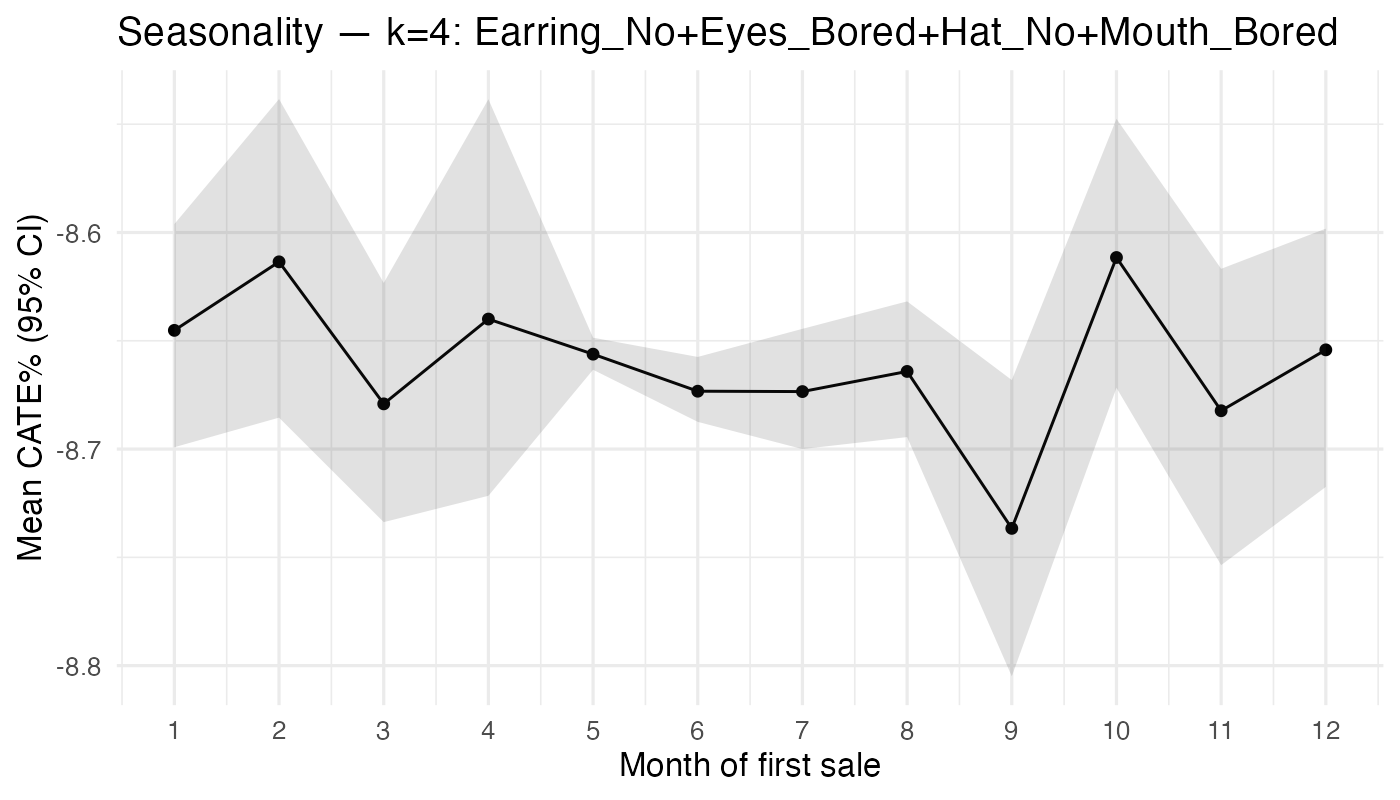

The file beside this chart, header and first rows:
month_sale, n, mean_pct, lo_pct, hi_pct
1, 121, -8.645, -8.699, -8.596
2, 67, -8.614, -8.685, -8.538
3, 106, -8.679, -8.734, -8.623
4, 120, -8.64, -8.722, -8.538
5, 5638, -8.656, -8.663, -8.649
6, 1945, -8.673, -8.687, -8.657
7, 460, -8.673, -8.7, -8.644
8, 433, -8.664, -8.694, -8.632
9, 85, -8.737, -8.805, -8.668
10, 75, -8.612, -8.672, -8.548
11, 115, -8.682, -8.754, -8.617
12, 89, -8.654, -8.717, -8.598
